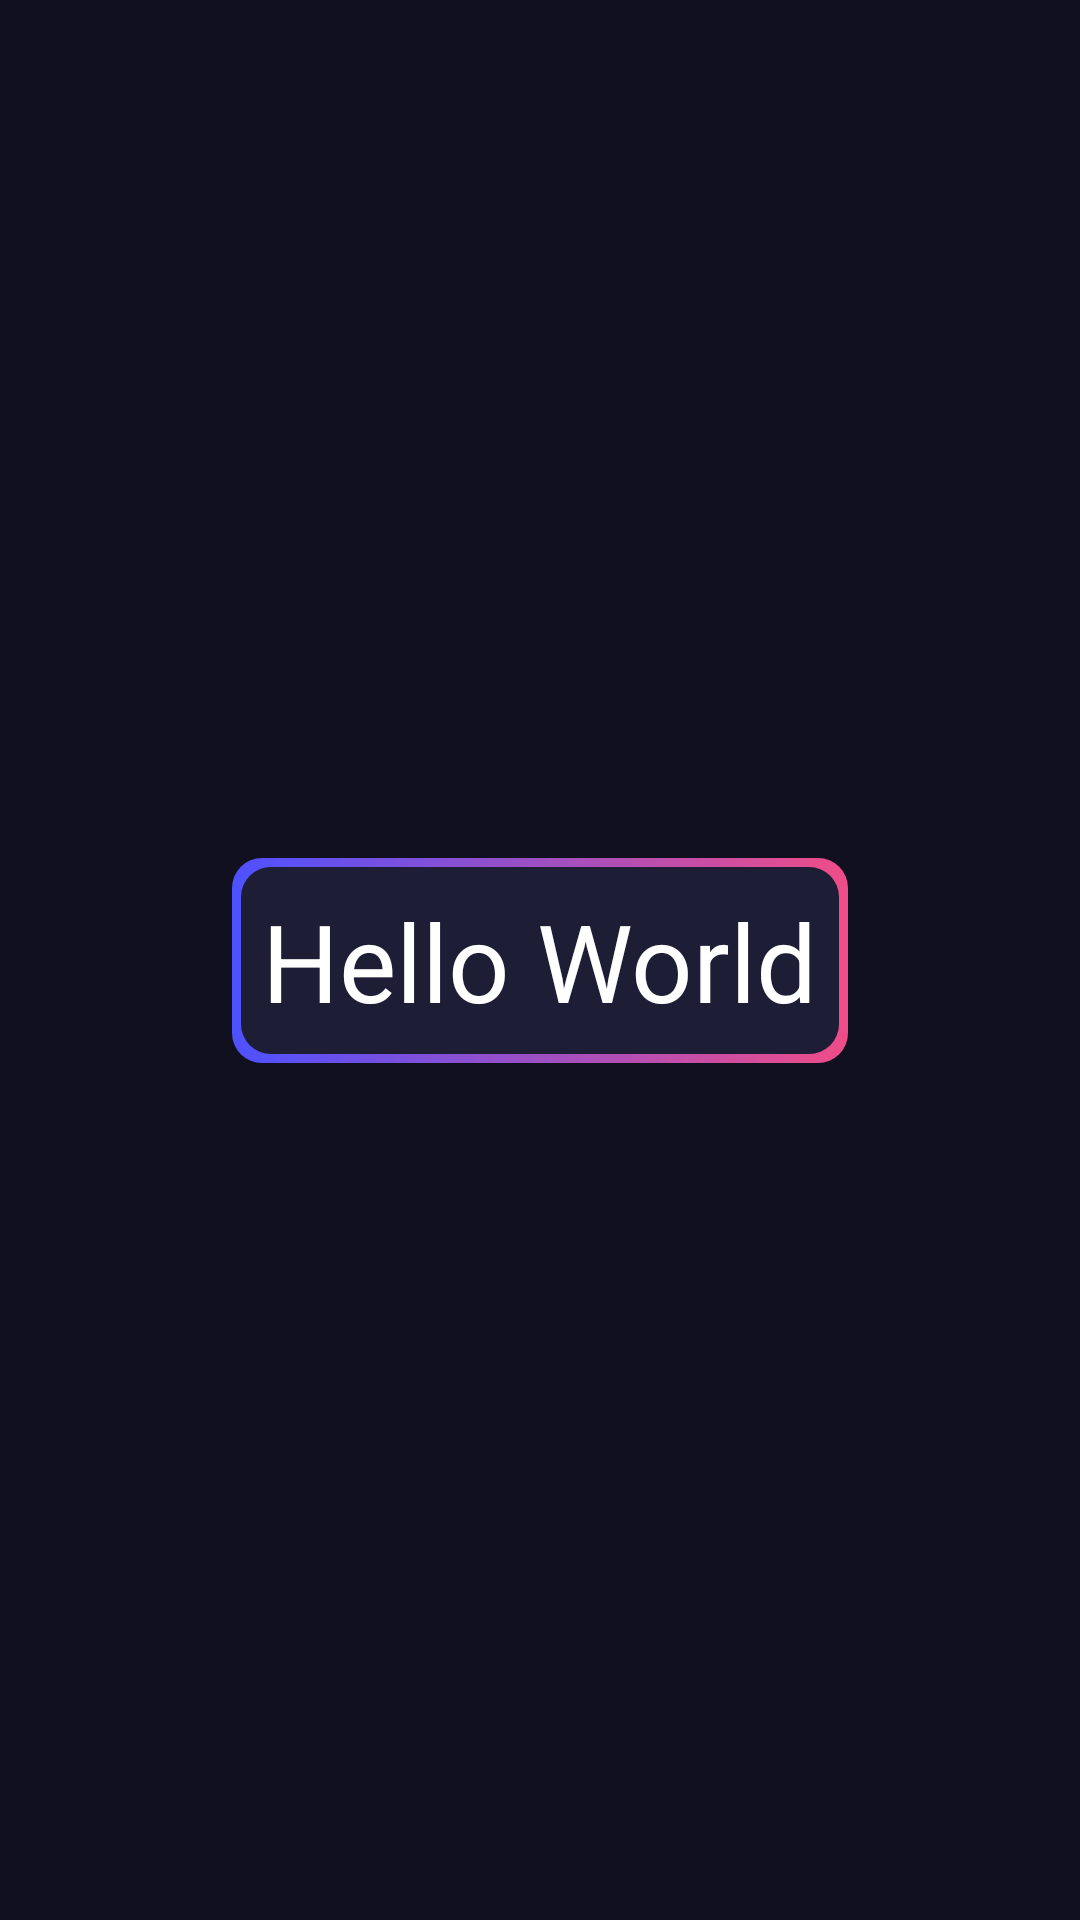

This screen was rendered from an Android layout file. Write that file and the resources it references.
<!-- AndroidManifest.xml: application theme Theme.MovieTime -->
<!-- res/layout/activity_main.xml -->
<?xml version="1.0" encoding="utf-8"?>
<androidx.constraintlayout.widget.ConstraintLayout xmlns:android="http://schemas.android.com/apk/res/android"
    xmlns:app="http://schemas.android.com/apk/res-auto"
    xmlns:tools="http://schemas.android.com/tools"
    android:layout_width="match_parent"
    android:layout_height="match_parent"
    tools:context=".MainActivity">

    <TextView
        android:layout_width="wrap_content"
        android:layout_height="wrap_content"
        android:textAppearance="@style/Text.SemiBold.XXLarge"
        android:textColor="@color/white"
        android:background="@drawable/pink_blue_gradient_ring"
        android:text="@string/hello_world"
        android:padding="10dp"
        app:layout_constraintBottom_toBottomOf="parent"
        app:layout_constraintLeft_toLeftOf="parent"
        app:layout_constraintRight_toRightOf="parent"
        app:layout_constraintTop_toTopOf="parent" />

</androidx.constraintlayout.widget.ConstraintLayout>
<!-- resources referenced by this layout -->
<resources>
  <color name="white">#FFFFFFFF</color>
  <!-- drawable pink_blue_gradient_ring (drawable) -->
  <layer-list xmlns:android="http://schemas.android.com/apk/res/android">
  
      <item>
          
          <shape android:shape="rectangle">
              <corners android:radius="10dp"/>
              <gradient
                  android:endColor="@color/purpure"
                  android:startColor="@color/blue" />
          </shape>
      </item>
      <item
          android:bottom="3dp"
          android:left="3dp"
          android:right="3dp"
          android:top="3dp">
          <shape android:shape="rectangle">
              <corners android:radius="10dp"/>
              <solid android:color="@color/purple_semi_dark" />
          </shape>
      </item>
  
  </layer-list>
  <string name="hello_world">Hello World</string>
  <style name="Text.SemiBold.XXLarge">
          <item name="android:textSize">@dimen/_36sp</item>
      </style>
  <style name="Theme.MovieTime" parent="Theme.MaterialComponents.DayNight.NoActionBar">
          
          <item name="colorPrimary">@color/purple_semi_dark</item>
          <item name="colorPrimaryVariant">@color/purple_dark</item>
          <item name="colorOnPrimary">@color/white</item>
          
          <item name="colorSecondary">?attr/colorPrimaryVariant</item>
          <item name="colorSecondaryVariant">@color/purple_semi_dark</item>
          <item name="colorOnSecondary">@color/purpure</item>
  
          <item name="colorAccent">@color/white</item>
          <item name="colorSurface">@color/purple_semi_dark</item>
  
          <item name="android:statusBarColor" tools:targetApi="l">?attr/colorPrimaryVariant</item>
          <item name="android:windowBackground">?attr/colorPrimaryVariant</item>
      </style>
  <color name="purpure">#EF4D88</color>
  <color name="blue">#4E51FF</color>
  <color name="purple_semi_dark">#1D1D35</color>
  <dimen name="_36sp">36sp</dimen>
  <color name="purple_dark">#11101E</color>
</resources>
